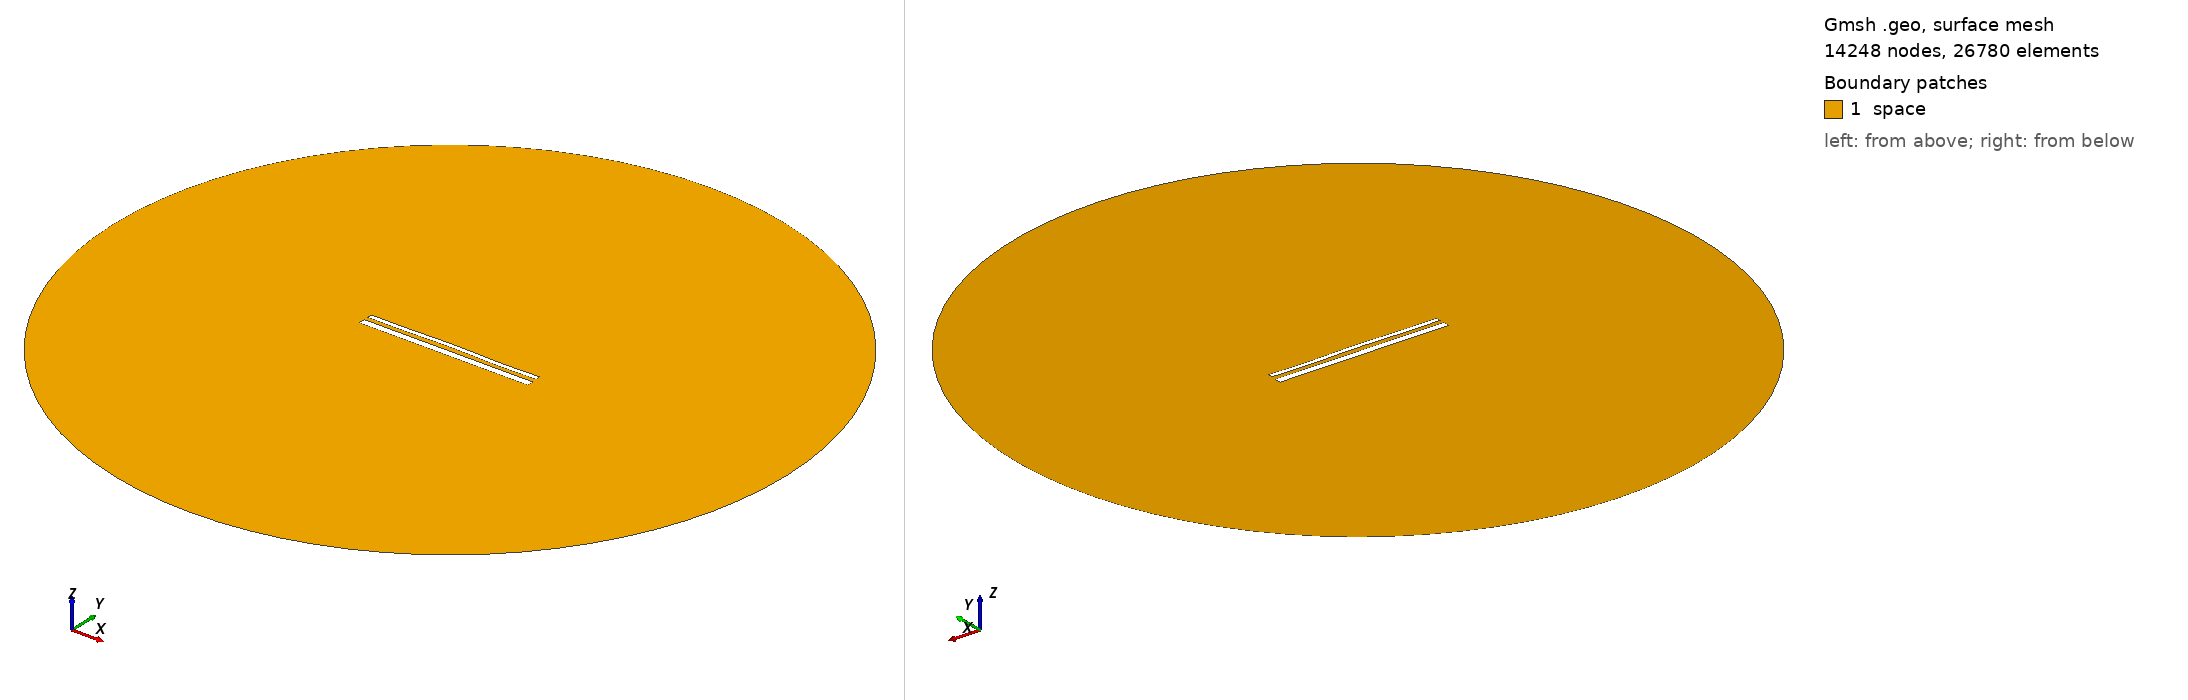

Gmsh geometry script, surface-meshed: 14248 nodes, 26780 surface elements. Boundary patches (legend numbers): 1 space. Left view from above one corner, right view from below the opposite corner. Legend entries are the model's physical surfaces. The drawing asked Gmsh for element sizes between 1% and 20% of the model's largest extent; the script's own settings can give other sizes.

=== 14866.geo (drawn) ===
//---------------------------------------
// Geometry kernel
//---------------------------------------

SetFactory("OpenCASCADE");



//---------------------------------------
// Parameters of the geometry
//---------------------------------------

// Overetch of the upper plate
overetch = 0.5;

// Distance between the plates
distance = 2.25;

// Discretization over the x axis (for the deformation)
nx = 50; 

// Length of the plate
L = 100 - overetch; 

// Number of modes
n = 4; 

// 1st mode coefficient
coeff(1) = 0.07499999999999998;
beta(1) = 0.596864 * 3.1415926535 / L;

// 2nd mode coefficient
coeff(2) = 0.15;
beta(2) = 1.49418 * 3.1415926535 / L;

// 3rd mode coefficient
coeff(3) = 0.07499999999999998;
beta(3) = 2.50025 * 3.1415926535 / L;

// 4th mode coefficient
coeff(4) = -0.15;
beta(4) = 3.49999 * 3.1415926535 / L;



//---------------------------------------
// Upper plate (deformed rectangle)
//---------------------------------------

// Coordiantes of the upper plate
xmin = -50;
xmax = 50 - overetch;

// Height of the upper plate
yheight = 4 - 2 * overetch;

// Indexes of the points
UpperID[] = {};
LowerID[] = {};
LeftID[] = {};
RightID[] = {};

// Point index
p = 1;

// Horizontal edges
For i In {1:nx}
    x = xmin + (i-1)*(xmax - xmin)/(nx-1);

    y_bottom = distance / 2 + overetch;
    For j In {1:n}
        C = (Cosh(beta(j)*L) + Cos(beta(j)*L)) / (Sinh(beta(j)*L) + Sin(beta(j)*L));
        y_bottom  = y_bottom + coeff(j) * (Cosh(beta(j)*(x+50)) - Cos(beta(j)*(x+50)) - C * (Sinh(beta(j)*(x+50)) - Sin(beta(j)*(x+50))));
    EndFor

    y_top = y_bottom + yheight;

    Point(p) = {x, y_top, 0, 1.0};
    UpperID[i] = p;
    p = p + 1;

    Point(p) = {x, y_bottom, 0, 1.0};
    LowerID[i] = p;
    p = p + 1;
EndFor

// Create point lists
UpperPts[] = {}; LowerPts[] = {};
For i In {1:nx}
  UpperPts[] += {UpperID[i]};
  LowerPts[] += {LowerID[i]};
EndFor

// Build splines
Spline(1) = {UpperPts[]};
Spline(2) = {LowerPts[]};
Line(3) = {LowerPts[nx-1], UpperPts[nx-1]};
Line(4) = {LowerPts[0], UpperPts[0]};

// Build the plane surface
Curve Loop(1) = {2, 3, -1, -4};
Plane Surface(1) = {1};



//---------------------------------------
// Lower plate (rectangle)
//---------------------------------------

// Vertices
Point(1001) = {-50, -1, 0, 1.0};
Point(1002) = { 50, -1, 0, 1.0};
Point(1003) = { 50,  -5, 0, 1.0};
Point(1004) = {-50,  -5, 0, 1.0};

// Edges
Line(5) = {1001, 1002};
Line(6) = {1002, 1003};
Line(7) = {1003, 1004};
Line(8) = {1004, 1001};

// Plane surface
Line Loop(2) = {5, 6, 7, 8};
Plane Surface(2) = {2}; 



//---------------------------------------
// Outer (fictious) boundary
//---------------------------------------

// Points
Point(1005) = {0, 0, 0};       // Center
Point(1006) = {200, 0, 0};     // Start point
Point(1007) = {0, 200, 0};     // 90 degrees
Point(1008) = {-200, 0, 0};    // 180 degrees
Point(1009) = {0, -200, 0};    // 270 degrees

// Circle arcs (each needs start, center, end)
Circle(9) = {1006, 1005, 1007};
Circle(10) = {1007, 1005, 1008};
Circle(11) = {1008, 1005, 1009};
Circle(12) = {1009, 1005, 1006};

// Plane surface for the entire domain
Curve Loop(3) = {9, 10, 11, 12};
Surface(3) = {3};

// Subtract the plates from the whole domain to obtain the actual domain where we want to solve the equations
BooleanDifference{ Surface{3}; Delete; }{ Surface{1}; Surface{2}; Delete; }




//---------------------------------------
// Transfinite Lines/Curves
//---------------------------------------

// Set the number of points on the boundaries
r = 7;

// Plates
Transfinite Curve {1, 2} = 50*r Using Progression 1;
Transfinite Curve {3, 4} = 2*r Using Progression 1;
Transfinite Line {5, 7} = 50*r Using Progression 1;
Transfinite Line {6, 8} = 2*r Using Progression 1;

// Outer boundary
Transfinite Line {9, 10, 11, 12} = 20 Using Progression 1;



//---------------------------------------
// Physical groups
//---------------------------------------                

// Physical curves (boundaries)
Physical Line("force_segment", 10) = {2};
Physical Line("upper_plate", 11) = {1, 3, 4};
Physical Line("lower_plate", 12) = {5, 6, 7, 8};
Physical Line("boundary", 20) = {9, 10, 11, 12};

// Physical Surfaces
Physical Surface("space", 30) = {3};



//---------------------------------------
// 6. Generate the Mesh
//---------------------------------------

// 2D mesh generation
Mesh 2;
